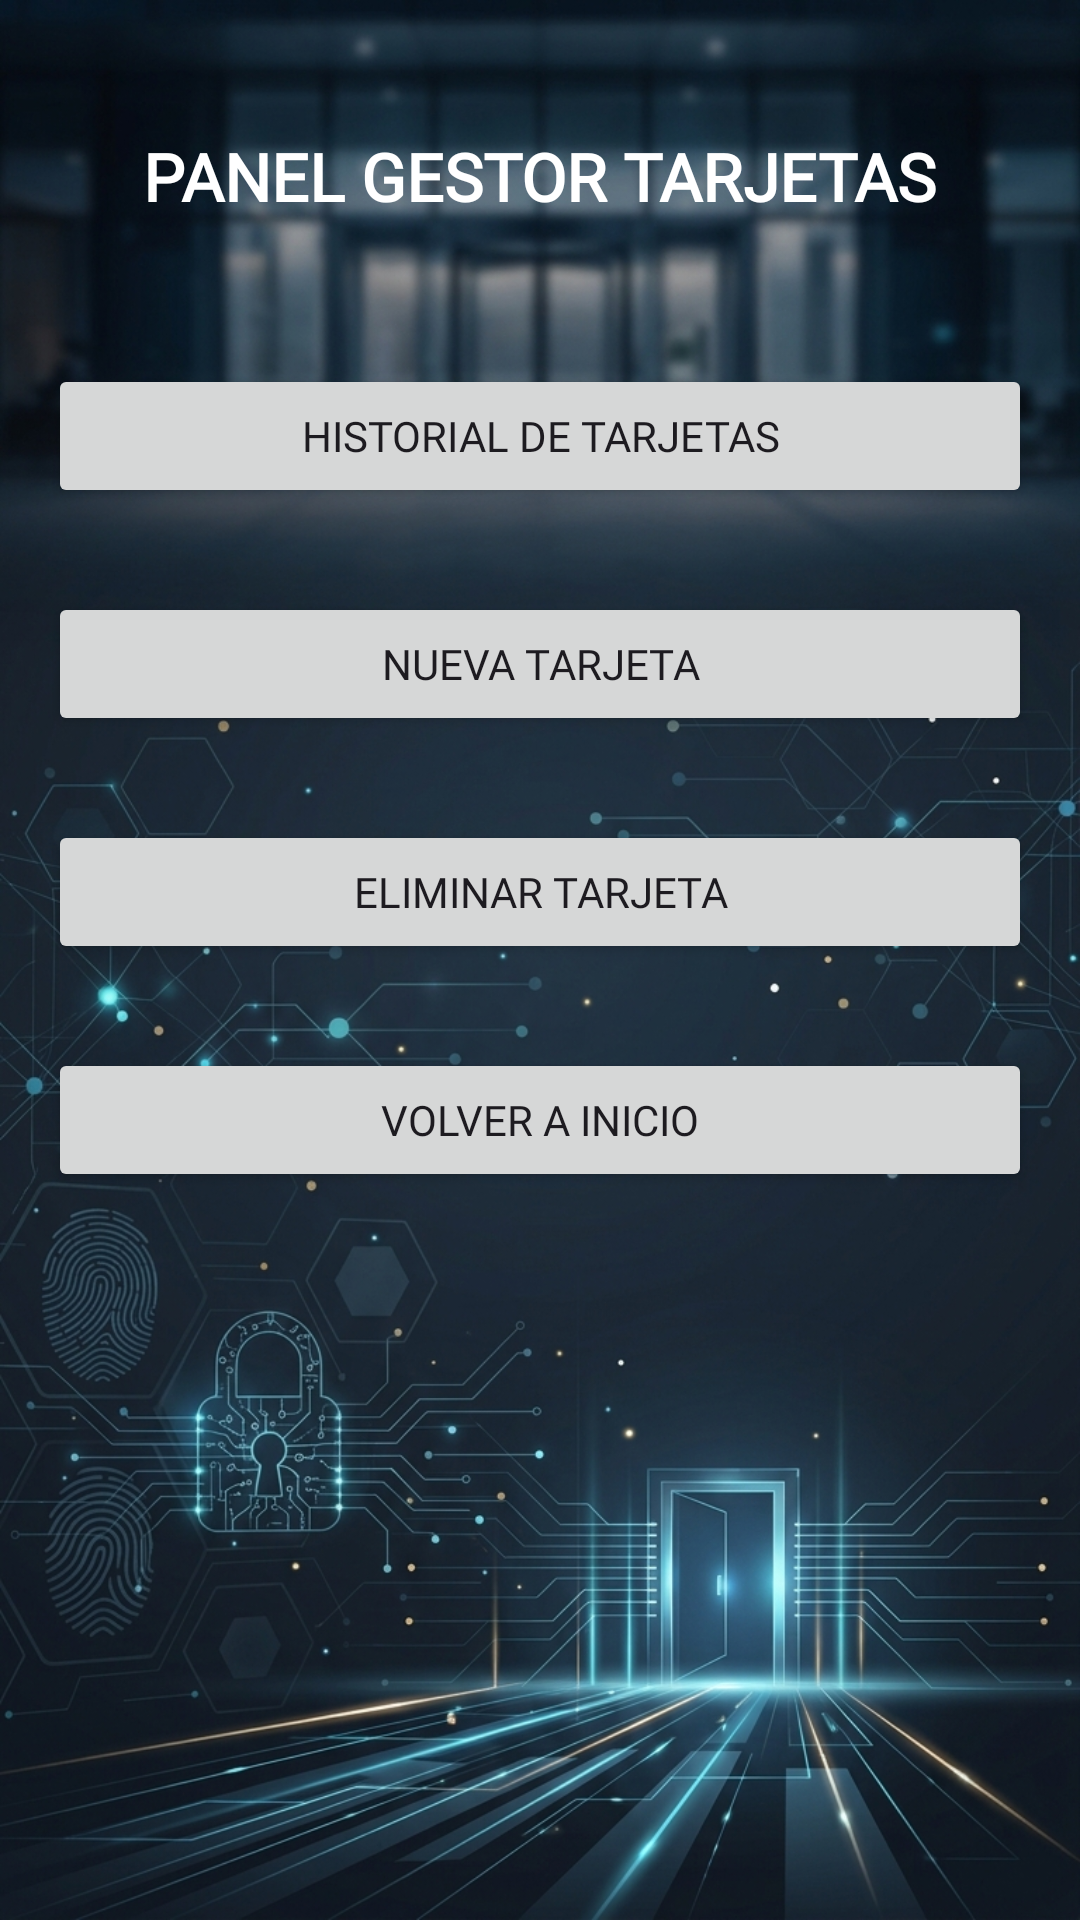

Produce the Android XML layout that renders to this screen, including the resource entries it uses.
<!-- AndroidManifest.xml: application theme Theme.SistemaDeControl -->
<!-- res/layout/activity_tarjetas.xml -->
<?xml version="1.0" encoding="utf-8"?>
<LinearLayout xmlns:android="http://schemas.android.com/apk/res/android"
    android:layout_width="match_parent"
    android:layout_height="match_parent"
    android:orientation="vertical"
    android:padding="16dp"
    android:background="@drawable/fondo_sistema_control">

    <TextView
        android:id="@+id/etpaneltarjetas"
        android:layout_width="wrap_content"
        android:layout_height="wrap_content"
        android:text="PANEL GESTOR TARJETAS"
        android:textSize="22dp"
        android:textColor="@color/white"
        android:fontFamily="@font/orbitron_black"
        android:textStyle="bold"
        android:layout_gravity="center_horizontal"
        android:layout_marginTop="28dp"
        android:layout_marginBottom="48dp"/>

    <Button
        android:id="@+id/ethistorial"
        android:layout_width="match_parent"
        android:layout_height="wrap_content"
        android:text="Historial de Tarjetas"
        android:fontFamily="@font/orbitron_black"
        android:layout_gravity="center_horizontal"
        android:layout_marginBottom="28dp" />

    <Button
        android:id="@+id/etnuevatajeta"
        android:layout_width="match_parent"
        android:layout_height="wrap_content"
        android:text="Nueva Tarjeta"
        android:fontFamily="@font/orbitron_black"
        android:layout_gravity="center_horizontal"
        android:layout_marginBottom="28dp"/>

    <Button
        android:id="@+id/etborrartarjeta"
        android:layout_width="match_parent"
        android:layout_height="wrap_content"
        android:text="Eliminar Tarjeta"
        android:fontFamily="@font/orbitron_black"
        android:layout_gravity="center_horizontal"
        android:layout_marginBottom="28dp"/>

    <Button
        android:id="@+id/etvolver"
        android:layout_width="match_parent"
        android:layout_height="wrap_content"
        android:text="Volver a Inicio"
        android:fontFamily="@font/orbitron_black"
        android:layout_gravity="center_horizontal"
        android:layout_marginBottom="28dp" />
</LinearLayout>
<!-- resources referenced by this layout -->
<resources>
  <color name="white">#FFFFFFFF</color>
  <!-- drawable fondo_sistema_control: jpg bitmap (drawable, 585586 bytes) -->
  <style name="Theme.SistemaDeControl" parent="Base.Theme.SistemaDeControl" />
  <style name="Base.Theme.SistemaDeControl" parent="Theme.Material3.DayNight.NoActionBar">
          
          
      </style>
</resources>
